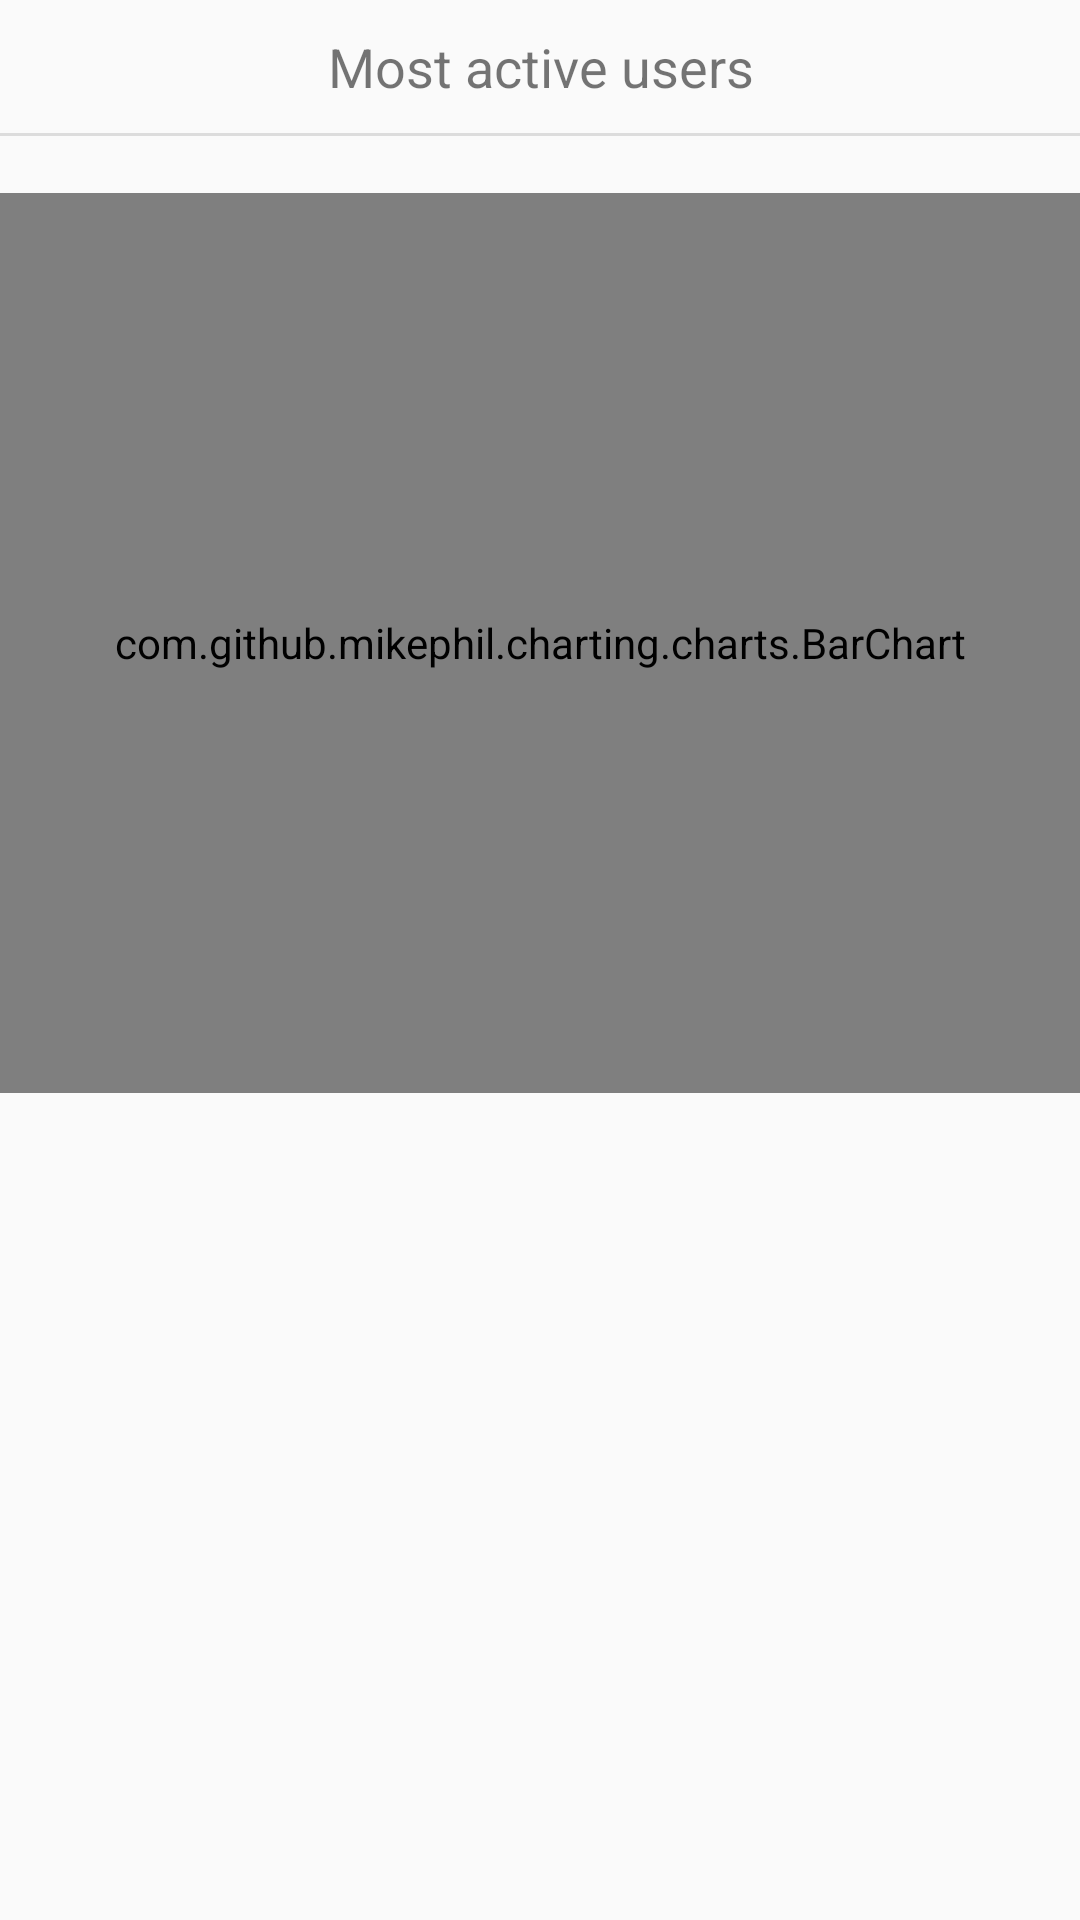

This screen was rendered from an Android layout file. Write that file and the resources it references.
<!-- AndroidManifest.xml: application theme AppTheme -->
<!-- res/layout/activity_statistics.xml -->
<?xml version="1.0" encoding="utf-8"?>
<android.support.constraint.ConstraintLayout xmlns:android="http://schemas.android.com/apk/res/android"
    xmlns:app="http://schemas.android.com/apk/res-auto"
    xmlns:tools="http://schemas.android.com/tools"
    android:layout_width="match_parent"
    android:layout_height="match_parent"
    tools:context=".StatisticsActivity">

    <ScrollView
        android:layout_width="match_parent"
        android:layout_height="match_parent">

        <LinearLayout
            android:layout_width="match_parent"
            android:layout_height="wrap_content"
            android:orientation="vertical" >

            <TextView
                android:id="@+id/textView5"
                android:layout_width="match_parent"
                android:layout_height="wrap_content"
                android:paddingBottom="10dp"
                android:paddingLeft="10dp"
                android:paddingRight="10dp"
                android:paddingTop="10dp"
                android:text="Most active users"
                android:textAlignment="center"
                android:textSize="18sp" />

            <View
                android:id="@+id/divider"
                android:layout_width="match_parent"
                android:layout_height="1dp"
                android:background="?android:attr/listDivider" />
            <TextView
                android:id="@+id/userFreq"
                android:layout_width="match_parent"
                android:layout_height="wrap_content" />

            <com.github.mikephil.charting.charts.BarChart
                android:id="@+id/barGraph"
                android:layout_width="match_parent"
                android:layout_height="300dp"/>

        </LinearLayout>
    </ScrollView>

</android.support.constraint.ConstraintLayout>
<!-- resources referenced by this layout -->
<resources>
  <style name="AppTheme" parent="Theme.AppCompat.Light.DarkActionBar">
          <item name="preferenceTheme">
              @style/PreferenceThemeOverlay.v14.Material
          </item>
          <item name="colorPrimary">@color/colorPrimary</item>
          <item name="colorPrimaryDark">@color/colorPrimaryDark</item>
          <item name="colorAccent">@color/colorAccent</item>
      </style>
  <!-- not gathered from this repository: default colours our renderer supplied (Android Studio template values) -->
  <color name="colorPrimary">#FF6200EE</color>
  <color name="colorPrimaryDark">#FF3700B3</color>
  <color name="colorAccent">#FF03DAC5</color>
</resources>
